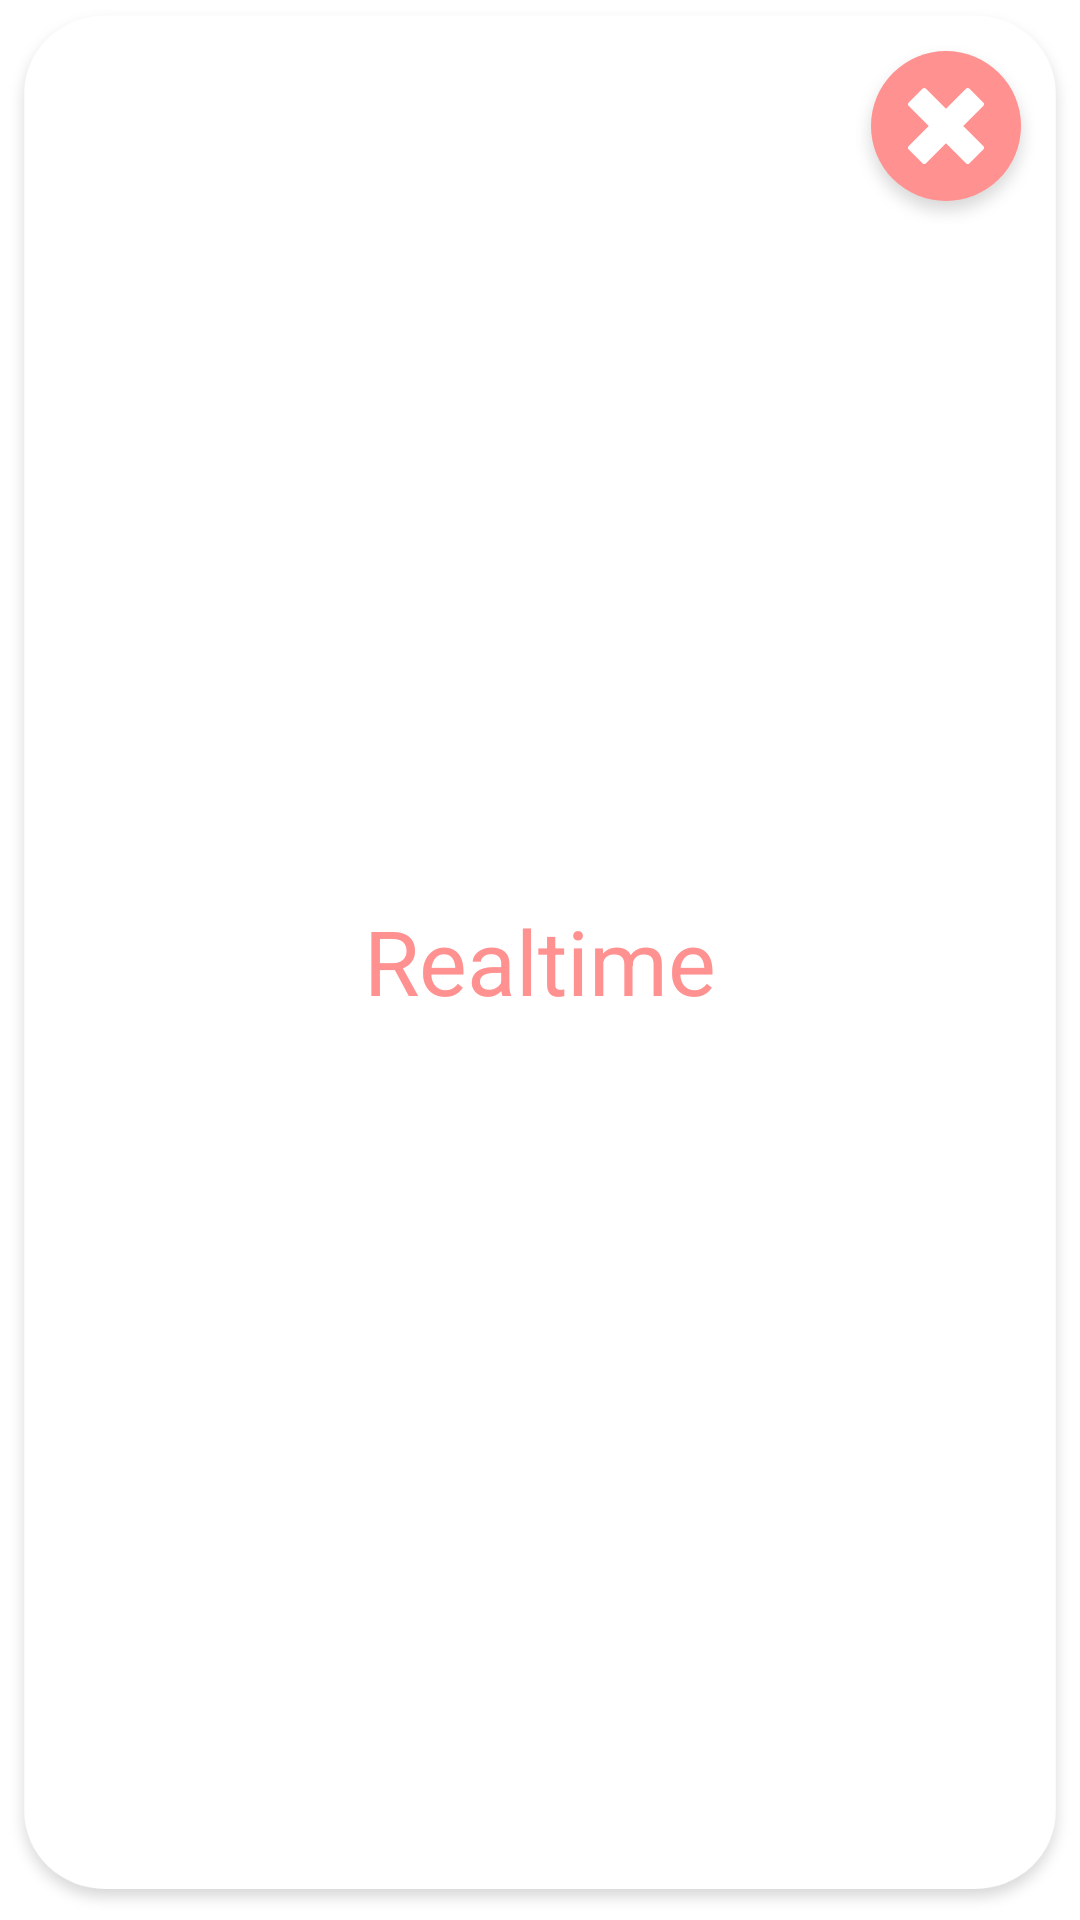

Write the Android layout XML for this screen, with the resource values it uses.
<!-- AndroidManifest.xml: application theme Theme.IoT_Project -->
<!-- res/layout/fragment_camerarealtime.xml -->
<?xml version="1.0" encoding="utf-8"?>
<androidx.constraintlayout.widget.ConstraintLayout xmlns:android="http://schemas.android.com/apk/res/android"
    xmlns:app="http://schemas.android.com/apk/res-auto"
    xmlns:tools="http://schemas.android.com/tools"
    android:layout_width="match_parent"
    android:layout_height="match_parent"
    tools:context=".Camerarealtime"
    android:background="@drawable/fragmentbackground">

    
    <TextView
        android:layout_width="wrap_content"
        android:layout_height="wrap_content"
        android:text="Realtime"
        android:textColor="#FF9190"
        android:textSize="30sp"
        app:layout_constraintBottom_toBottomOf="parent"
        app:layout_constraintEnd_toEndOf="parent"
        app:layout_constraintStart_toStartOf="parent"
        app:layout_constraintTop_toTopOf="parent" />
    <ImageButton
        android:id="@+id/Camera_Realtime_Exit"
        android:layout_width="60dp"
        android:layout_height="60dp"
        android:background="@android:color/transparent"
        android:src="@drawable/exit"
        app:layout_constraintBottom_toBottomOf="parent"
        app:layout_constraintEnd_toEndOf="parent"
        app:layout_constraintHorizontal_bias="0.951"
        app:layout_constraintStart_toStartOf="parent"
        app:layout_constraintTop_toTopOf="parent"
        app:layout_constraintVertical_bias="0.026"/>

</androidx.constraintlayout.widget.ConstraintLayout>
<!-- resources referenced by this layout -->
<resources>
  <!-- drawable exit: png bitmap (drawable-hdpi, 4234 bytes) -->
  <!-- drawable fragmentbackground: png bitmap (drawable-hdpi, 19392 bytes) -->
  <style name="Theme.IoT_Project" parent="Theme.MaterialComponents.DayNight.DarkActionBar">
          
          <item name="windowActionBar">false</item>
          <item name="windowNoTitle">true</item>
          <item name="colorPrimary">#FF9190</item>
          <item name="colorPrimaryVariant">#FF9190</item>
          <item name="colorOnPrimary">@color/white</item>
          
          <item name="colorSecondary">@color/teal_200</item>
          <item name="colorSecondaryVariant">@color/teal_700</item>
          <item name="colorOnSecondary">@color/black</item>
          
          <item name="android:statusBarColor" tools:targetApi="l">?attr/colorPrimaryVariant</item>
  
          
      </style>
  <!-- not gathered from this repository: default colours our renderer supplied (Android Studio template values) -->
  <color name="teal_200">#FF03DAC5</color>
  <color name="teal_700">#FF018786</color>
  <color name="black">#FF000000</color>
  <color name="white">#FFFFFFFF</color>
</resources>
